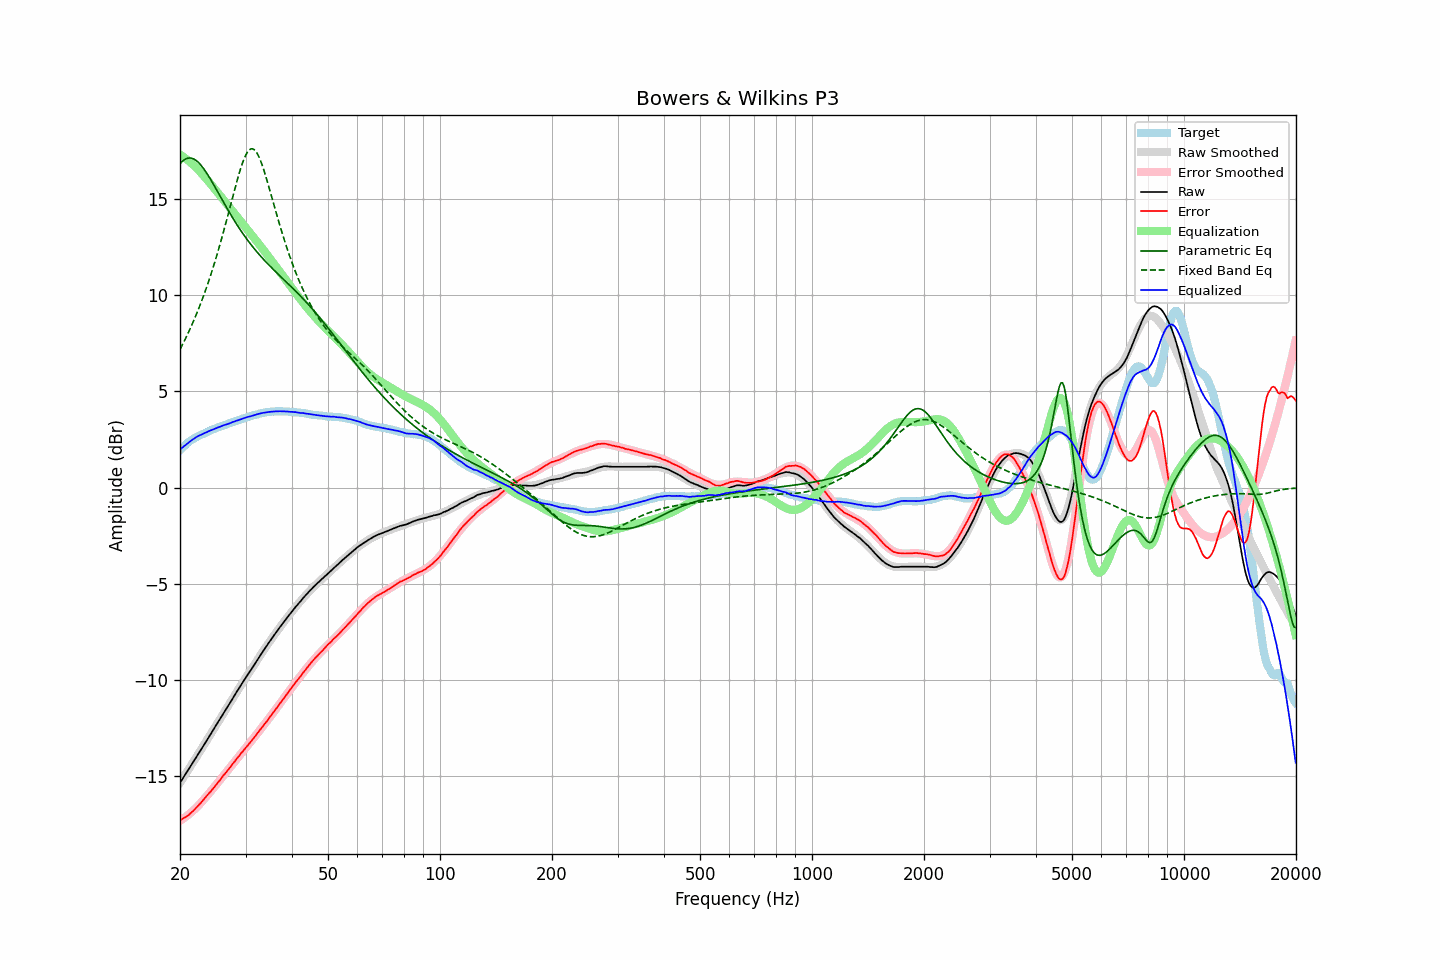

Data behind this chart, as committed beside it:
frequency, raw, error, smoothed, error_smoothed, equalization, parametric_eq, fixed_band_eq, equalized_raw, equalized_smoothed, target
20.00, -15.33, -17.28, -15.33, -17.31, 17.31, 16.83, 7.19, 1.97, 1.97, 1.95
20.20, -15.20, -17.24, -15.20, -17.25, 17.25, 16.92, 7.35, 2.05, 2.05, 2.04
20.40, -15.07, -17.19, -15.07, -17.19, 17.19, 17.00, 7.51, 2.12, 2.12, 2.12
20.61, -14.95, -17.13, -14.94, -17.13, 17.13, 17.06, 7.68, 2.19, 2.19, 2.18
20.81, -14.81, -17.09, -14.81, -17.07, 17.07, 17.10, 7.85, 2.26, 2.26, 2.28
21.02, -14.68, -17.04, -14.68, -17.01, 17.01, 17.12, 8.02, 2.32, 2.33, 2.35
21.23, -14.54, -16.96, -14.55, -16.94, 16.94, 17.13, 8.20, 2.39, 2.39, 2.41
21.44, -14.41, -16.88, -14.42, -16.87, 16.87, 17.12, 8.39, 2.45, 2.45, 2.47
21.66, -14.28, -16.81, -14.28, -16.79, 16.79, 17.10, 8.58, 2.51, 2.51, 2.52
21.87, -14.15, -16.72, -14.15, -16.71, 16.71, 17.06, 8.77, 2.56, 2.56, 2.57
22.09, -14.01, -16.63, -14.02, -16.63, 16.63, 17.00, 8.97, 2.62, 2.62, 2.62
22.31, -13.88, -16.55, -13.89, -16.55, 16.55, 16.94, 9.18, 2.67, 2.67, 2.67
22.54, -13.75, -16.46, -13.75, -16.46, 16.46, 16.85, 9.39, 2.71, 2.71, 2.71
22.76, -13.62, -16.37, -13.62, -16.37, 16.37, 16.76, 9.60, 2.75, 2.75, 2.75
22.99, -13.49, -16.27, -13.49, -16.28, 16.28, 16.66, 9.82, 2.78, 2.79, 2.78
23.22, -13.35, -16.17, -13.35, -16.18, 16.18, 16.54, 10.05, 2.83, 2.83, 2.82
23.45, -13.22, -16.08, -13.22, -16.08, 16.08, 16.42, 10.28, 2.86, 2.87, 2.86
23.69, -13.09, -15.98, -13.08, -15.99, 15.99, 16.29, 10.52, 2.90, 2.90, 2.90
23.92, -12.94, -15.88, -12.95, -15.89, 15.89, 16.16, 10.77, 2.95, 2.94, 2.94
24.16, -12.81, -15.80, -12.81, -15.79, 15.79, 16.02, 11.02, 2.98, 2.97, 2.98
24.40, -12.68, -15.69, -12.68, -15.69, 15.69, 15.88, 11.28, 3.00, 3.01, 3.01
24.65, -12.54, -15.59, -12.54, -15.58, 15.58, 15.74, 11.55, 3.04, 3.04, 3.04
24.89, -12.41, -15.48, -12.41, -15.48, 15.48, 15.59, 11.82, 3.07, 3.07, 3.07
25.14, -12.27, -15.38, -12.27, -15.38, 15.38, 15.44, 12.10, 3.11, 3.11, 3.11
25.39, -12.13, -15.27, -12.14, -15.28, 15.28, 15.29, 12.38, 3.15, 3.14, 3.14
25.65, -12.00, -15.18, -12.00, -15.17, 15.17, 15.14, 12.68, 3.17, 3.17, 3.18
25.91, -11.87, -15.06, -11.86, -15.07, 15.07, 14.99, 12.97, 3.20, 3.20, 3.20
26.16, -11.72, -14.95, -11.73, -14.96, 14.96, 14.85, 13.28, 3.24, 3.24, 3.23
26.43, -11.59, -14.86, -11.59, -14.86, 14.86, 14.70, 13.59, 3.26, 3.26, 3.26
26.69, -11.46, -14.76, -11.46, -14.75, 14.75, 14.55, 13.90, 3.29, 3.29, 3.29
26.96, -11.32, -14.65, -11.32, -14.65, 14.65, 14.41, 14.22, 3.32, 3.32, 3.32
27.23, -11.19, -14.56, -11.19, -14.54, 14.54, 14.27, 14.54, 3.35, 3.35, 3.36
27.50, -11.05, -14.44, -11.05, -14.43, 14.43, 14.13, 14.86, 3.38, 3.38, 3.39
27.77, -10.91, -14.32, -10.92, -14.33, 14.33, 13.99, 15.18, 3.42, 3.41, 3.41
28.05, -10.78, -14.23, -10.78, -14.22, 14.22, 13.85, 15.50, 3.44, 3.44, 3.45
28.33, -10.64, -14.11, -10.65, -14.12, 14.12, 13.72, 15.81, 3.48, 3.47, 3.47
28.62, -10.52, -14.01, -10.51, -14.01, 14.01, 13.59, 16.10, 3.50, 3.50, 3.49
28.90, -10.38, -13.91, -10.38, -13.91, 13.91, 13.46, 16.39, 3.53, 3.53, 3.53
29.19, -10.24, -13.79, -10.25, -13.81, 13.81, 13.34, 16.66, 3.57, 3.56, 3.55
29.48, -10.11, -13.71, -10.12, -13.71, 13.71, 13.22, 16.90, 3.59, 3.59, 3.60
29.78, -9.98, -13.60, -9.99, -13.60, 13.60, 13.10, 17.12, 3.62, 3.61, 3.62
30.08, -9.86, -13.50, -9.86, -13.50, 13.50, 12.98, 17.30, 3.65, 3.64, 3.64
30.38, -9.72, -13.40, -9.73, -13.40, 13.40, 12.87, 17.44, 3.67, 3.67, 3.67
30.68, -9.60, -13.30, -9.60, -13.30, 13.30, 12.76, 17.54, 3.69, 3.70, 3.70
30.99, -9.48, -13.20, -9.47, -13.19, 13.19, 12.65, 17.60, 3.71, 3.72, 3.72
31.30, -9.35, -13.10, -9.34, -13.09, 13.09, 12.54, 17.61, 3.74, 3.75, 3.74
31.61, -9.22, -13.00, -9.22, -12.99, 12.99, 12.44, 17.57, 3.76, 3.77, 3.77
31.93, -9.09, -12.88, -9.09, -12.88, 12.88, 12.34, 17.49, 3.79, 3.79, 3.79
32.24, -8.96, -12.77, -8.96, -12.78, 12.78, 12.24, 17.37, 3.82, 3.82, 3.81
32.57, -8.83, -12.67, -8.84, -12.67, 12.67, 12.14, 17.21, 3.84, 3.84, 3.83
32.89, -8.70, -12.56, -8.71, -12.56, 12.56, 12.05, 17.01, 3.86, 3.86, 3.86
33.22, -8.58, -12.46, -8.58, -12.46, 12.46, 11.95, 16.79, 3.88, 3.87, 3.88
33.55, -8.45, -12.35, -8.46, -12.35, 12.35, 11.86, 16.54, 3.90, 3.89, 3.90
33.89, -8.33, -12.24, -8.33, -12.24, 12.24, 11.77, 16.28, 3.91, 3.91, 3.90
34.23, -8.21, -12.14, -8.21, -12.13, 12.13, 11.68, 16.00, 3.92, 3.92, 3.93
34.57, -8.08, -12.02, -8.09, -12.02, 12.02, 11.60, 15.72, 3.94, 3.93, 3.94
34.92, -7.96, -11.91, -7.96, -11.91, 11.91, 11.51, 15.42, 3.94, 3.94, 3.94
35.27, -7.84, -11.80, -7.85, -11.80, 11.80, 11.43, 15.12, 3.95, 3.95, 3.96
35.62, -7.72, -11.68, -7.73, -11.69, 11.69, 11.34, 14.83, 3.96, 3.96, 3.95
35.97, -7.61, -11.57, -7.61, -11.57, 11.57, 11.26, 14.53, 3.96, 3.96, 3.96
... 635 more rows
